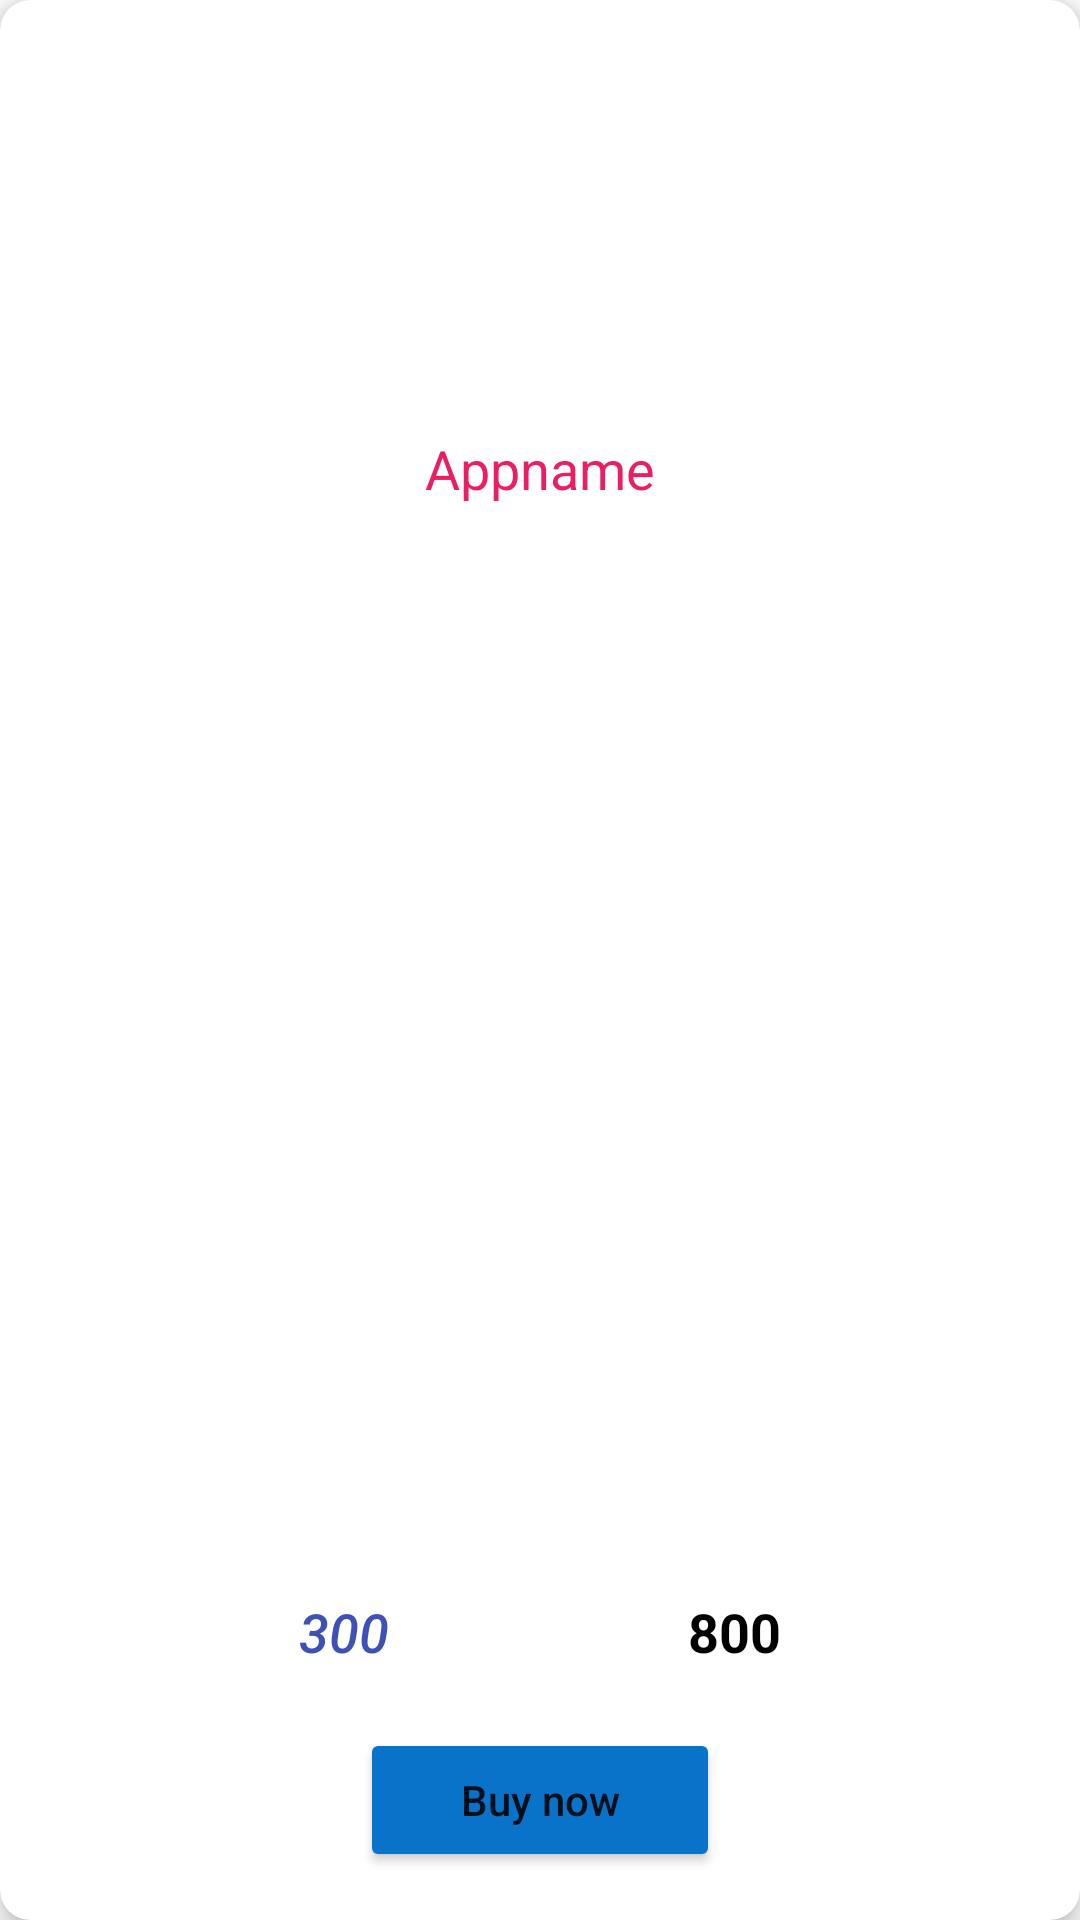

Here is an Android app screen rendered from its layout file. Give the layout XML and the strings, colors and styles it references.
<!-- AndroidManifest.xml: application theme Theme.Addons -->
<!-- res/layout/webpages_affiliate.xml -->
<?xml version="1.0" encoding="utf-8"?>
<com.google.android.material.card.MaterialCardView xmlns:android="http://schemas.android.com/apk/res/android"
    xmlns:app="http://schemas.android.com/apk/res-auto"
    xmlns:tools="http://schemas.android.com/tools"
    android:id="@+id/cardview"
    android:layout_width="match_parent"
    android:layout_height="300dp"
    android:layout_margin="5dp"
    app:cardCornerRadius="10dp"
    app:cardElevation="5dp">

    <androidx.constraintlayout.widget.ConstraintLayout
        android:layout_width="match_parent"
        android:layout_height="match_parent">

        <ImageView
            android:id="@+id/itemImage"
            android:layout_width="0dp"
            android:layout_height="120dp"
            android:layout_marginTop="16dp"
            app:layout_constraintEnd_toEndOf="parent"
            app:layout_constraintStart_toStartOf="parent"
            app:layout_constraintTop_toTopOf="parent"
            app:srcCompat="@drawable/product" />

        <TextView
            android:id="@+id/appName"
            android:layout_width="0dp"
            android:layout_height="wrap_content"
            android:layout_marginTop="8dp"
            android:text="Appname"
            android:textAlignment="center"
            android:textColor="#E91E63"
            android:textSize="18sp"
            app:layout_constraintEnd_toEndOf="parent"
            app:layout_constraintStart_toStartOf="parent"
            app:layout_constraintTop_toBottomOf="@+id/itemImage" />

        <Button
            android:id="@+id/button3"
            android:layout_width="120dp"
            android:layout_height="wrap_content"
            android:layout_marginBottom="16dp"
            android:backgroundTint="@color/blue"
            android:text="Buy now"
            android:textAllCaps="false"
            app:cornerRadius="20dp"
            app:layout_constraintBottom_toBottomOf="parent"
            app:layout_constraintEnd_toEndOf="parent"
            app:layout_constraintStart_toStartOf="parent" />

        <TextView
            android:id="@+id/price"
            android:layout_width="wrap_content"
            android:layout_height="wrap_content"
            android:layout_marginBottom="20dp"
            android:fontFamily="sans-serif-medium"
            android:text="300"
            android:textAllCaps="true"
            android:textColor="#3F51B5"

            android:textSize="18sp"
            android:textStyle="italic"
            android:typeface="sans"
            app:layout_constraintBottom_toTopOf="@id/button3"
            app:layout_constraintEnd_toStartOf="@+id/Dprice"
            app:layout_constraintHorizontal_bias="0.5"
            app:layout_constraintStart_toStartOf="parent" />

        <TextView
            android:id="@+id/Dprice"
            android:layout_width="wrap_content"
            android:layout_height="wrap_content"
            android:layout_marginBottom="20dp"
            android:text="800"
            android:textColor="@color/black"
            android:textSize="18sp"
            android:textStyle="bold"
            app:layout_constraintBottom_toTopOf="@id/button3"
            app:layout_constraintEnd_toEndOf="parent"
            app:layout_constraintHorizontal_bias="0.5"
            app:layout_constraintStart_toEndOf="@+id/price" />
    </androidx.constraintlayout.widget.ConstraintLayout>
</com.google.android.material.card.MaterialCardView>
<!-- resources referenced by this layout -->
<resources>
  <color name="black">#000000</color>
  <color name="blue">#0873C8</color>
  <style name="Theme.Addons" parent="Theme.MaterialComponents.Light.NoActionBar">
          
          <item name="colorPrimary">@color/purple_500</item>
          <item name="colorPrimaryVariant">@color/teal_700</item>
          <item name="colorOnPrimary">@color/white</item>
          
          <item name="colorSecondary">@color/teal_200</item>
          <item name="colorSecondaryVariant">@color/teal_700</item>
          <item name="colorOnSecondary">@color/white</item>
          
          <item name="android:statusBarColor">?attr/colorPrimaryVariant</item>
          
      </style>
  <color name="purple_500">#FF6200EE</color>
  <color name="teal_700">#FF018786</color>
  <color name="white">#FFFFFF</color>
  <color name="teal_200">#FF03DAC5</color>
</resources>
